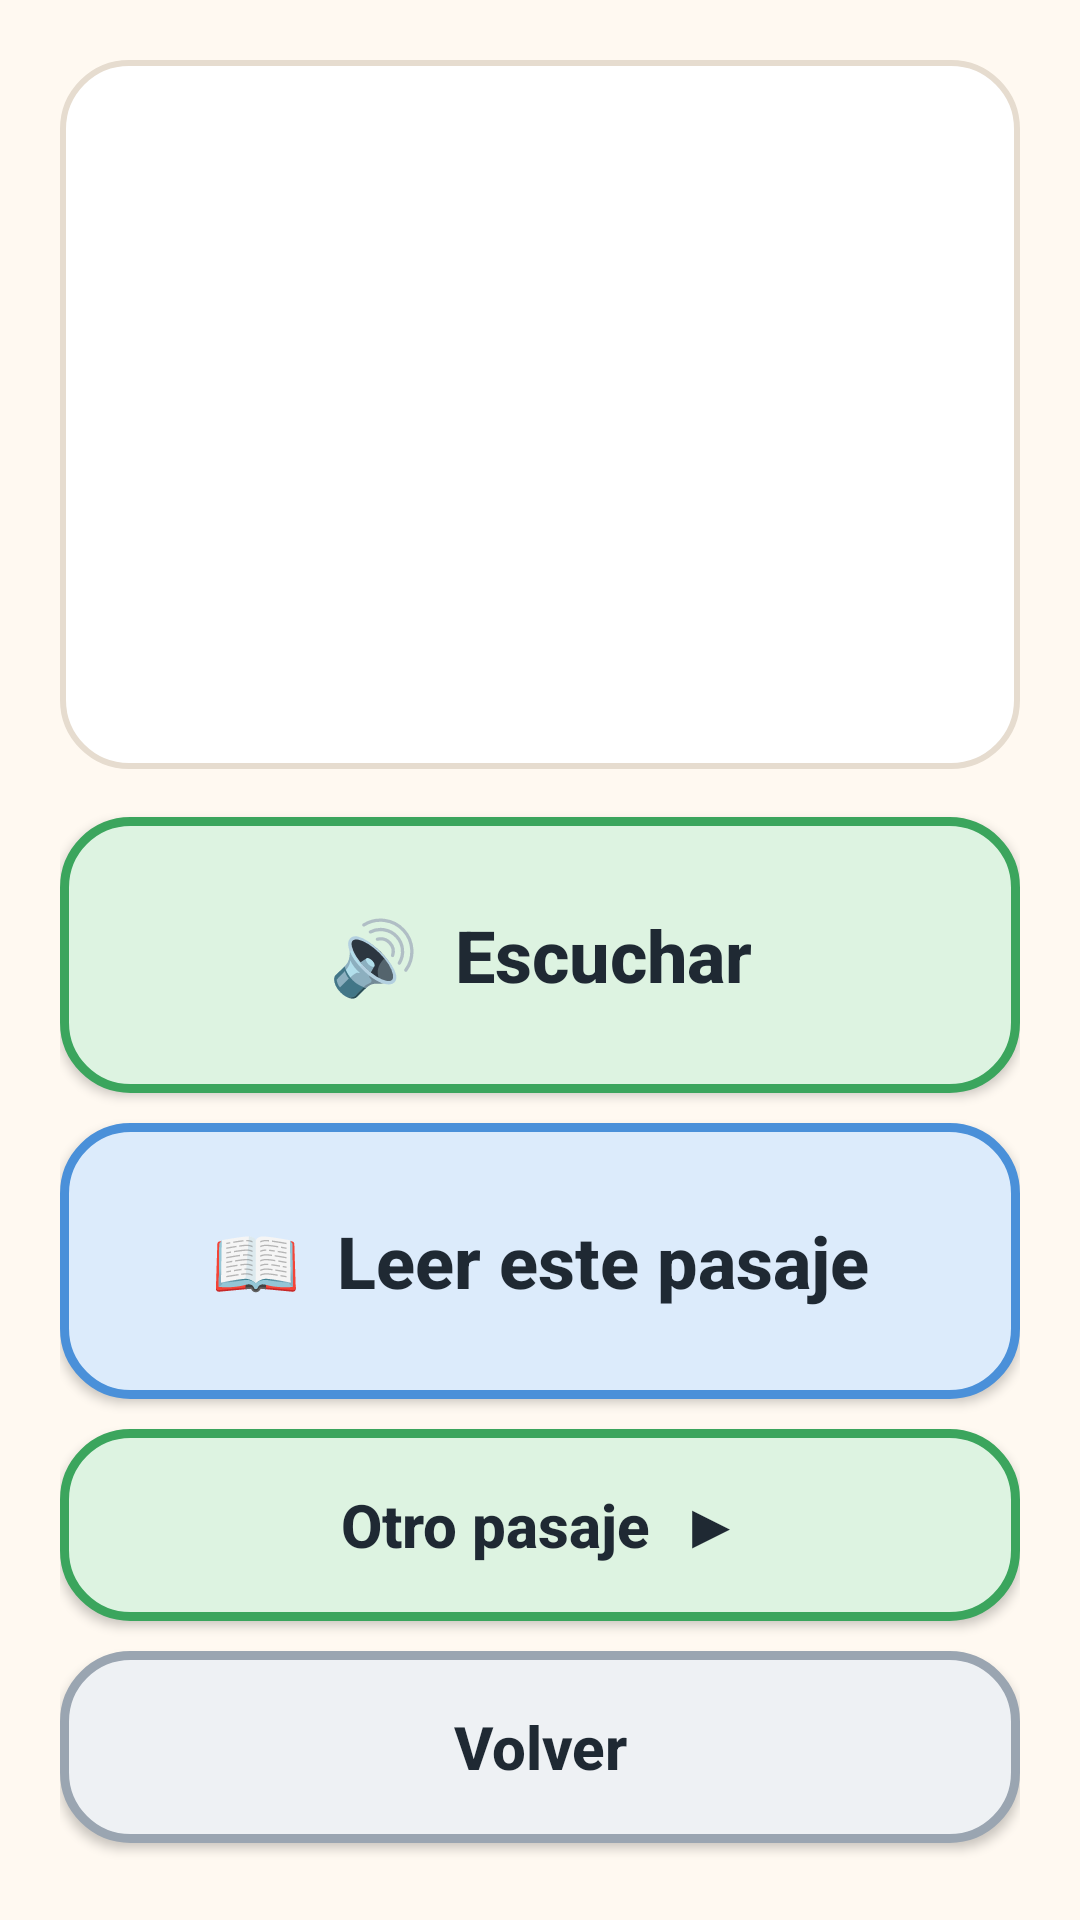

Reconstruct the res/layout file that produces this screen, plus the resources it refers to.
<!-- AndroidManifest.xml: application theme Theme.SiempreJuntosApp -->
<!-- res/layout/activity_pasaje.xml -->
<?xml version="1.0" encoding="utf-8"?>
<ScrollView xmlns:android="http://schemas.android.com/apk/res/android"
    android:layout_width="match_parent"
    android:layout_height="match_parent"
    android:background="@color/am_fondo"
    android:fillViewport="true">

    <LinearLayout
        android:layout_width="match_parent"
        android:layout_height="wrap_content"
        android:orientation="vertical"
        android:padding="20dp">

        <LinearLayout
            android:layout_width="match_parent"
            android:layout_height="wrap_content"
            android:layout_marginBottom="16dp"
            android:background="@drawable/bg_tarjeta"
            android:orientation="vertical"
            android:padding="22dp">

            <TextView
                android:id="@+id/tvReferencia"
                style="@style/AM.Titulo"
                android:layout_width="match_parent"
                android:layout_height="wrap_content"
                android:textSize="30sp" />

            <TextView
                android:id="@+id/tvPensamiento"
                style="@style/AM.Texto"
                android:layout_width="match_parent"
                android:layout_height="wrap_content"
                android:layout_marginTop="12dp"
                android:minHeight="140dp"
                android:textSize="26sp" />
        </LinearLayout>

        <Button
            android:id="@+id/btnEscucharPasaje"
            style="@style/AM.Boton"
            android:layout_width="match_parent"
            android:layout_height="wrap_content"
            android:layout_marginBottom="10dp"
            android:background="@drawable/bg_btn_verde"
            android:text="🔊  Escuchar" />

        <Button
            android:id="@+id/btnLeerPasaje"
            style="@style/AM.Boton"
            android:layout_width="match_parent"
            android:layout_height="wrap_content"
            android:layout_marginBottom="10dp"
            android:background="@drawable/bg_btn_azul"
            android:text="📖  Leer este pasaje" />

        <Button
            android:id="@+id/btnOtroPasaje"
            style="@style/AM.BotonChico"
            android:layout_width="match_parent"
            android:layout_height="wrap_content"
            android:layout_marginBottom="10dp"
            android:background="@drawable/bg_btn_verde"
            android:text="Otro pasaje  ▶" />

        <Button
            android:id="@+id/btnVolver"
            style="@style/AM.BotonChico"
            android:layout_width="match_parent"
            android:layout_height="wrap_content"
            android:background="@drawable/bg_btn_gris"
            android:text="Volver" />
    </LinearLayout>
</ScrollView>
<!-- resources referenced by this layout -->
<resources>
  <color name="am_fondo">#FFF9F1</color>
  <!-- drawable bg_btn_azul (drawable) -->
  <?xml version="1.0" encoding="utf-8"?>
  <selector xmlns:android="http://schemas.android.com/apk/res/android">
      <item android:state_pressed="true">
          <shape android:shape="rectangle">
              <solid android:color="#C3DBF6" />
              <stroke android:width="3dp" android:color="#4A90D9" />
              <corners android:radius="22dp" />
          </shape>
      </item>
      <item>
          <shape android:shape="rectangle">
              <solid android:color="#DCEBFB" />
              <stroke android:width="3dp" android:color="#4A90D9" />
              <corners android:radius="22dp" />
          </shape>
      </item>
  </selector>
  <!-- drawable bg_btn_gris (drawable) -->
  <?xml version="1.0" encoding="utf-8"?>
  <selector xmlns:android="http://schemas.android.com/apk/res/android">
      <item android:state_pressed="true">
          <shape android:shape="rectangle">
              <solid android:color="#DDE3E8" />
              <stroke android:width="3dp" android:color="#9AA5B1" />
              <corners android:radius="22dp" />
          </shape>
      </item>
      <item>
          <shape android:shape="rectangle">
              <solid android:color="#EEF1F4" />
              <stroke android:width="3dp" android:color="#9AA5B1" />
              <corners android:radius="22dp" />
          </shape>
      </item>
  </selector>
  <!-- drawable bg_tarjeta (drawable) -->
  <?xml version="1.0" encoding="utf-8"?>
  <shape xmlns:android="http://schemas.android.com/apk/res/android"
      android:shape="rectangle">
      <solid android:color="#FFFFFF" />
      <stroke android:width="2dp" android:color="#E6DCCF" />
      <corners android:radius="22dp" />
  </shape>
  <style name="AM.Boton" parent="Widget.AppCompat.Button">
          <item name="android:minHeight">92dp</item>
          <item name="android:textSize">24sp</item>
          <item name="android:textStyle">bold</item>
          <item name="android:textColor">@color/am_texto</item>
          <item name="android:textAllCaps">false</item>
      </style>
  <style name="AM.BotonChico" parent="Widget.AppCompat.Button">
          <item name="android:minHeight">64dp</item>
          <item name="android:textSize">20sp</item>
          <item name="android:textStyle">bold</item>
          <item name="android:textColor">@color/am_texto</item>
          <item name="android:textAllCaps">false</item>
      </style>
  <style name="AM.Texto" parent="@android:style/Widget.TextView">
          <item name="android:textSize">22sp</item>
          <item name="android:textColor">@color/am_texto</item>
      </style>
  <style name="AM.Titulo" parent="@android:style/Widget.TextView">
          <item name="android:textSize">28sp</item>
          <item name="android:textStyle">bold</item>
          <item name="android:textColor">@color/am_texto</item>
      </style>
  <style name="Theme.SiempreJuntosApp" parent="Theme.AppCompat.Light.NoActionBar">
          <item name="colorPrimary">@color/am_azul</item>
          <item name="colorPrimaryDark">@color/am_azul</item>
          <item name="colorAccent">@color/am_naranja</item>
          <item name="android:windowBackground">@color/am_fondo</item>
          <item name="android:statusBarColor">@color/am_fondo</item>
          <item name="android:windowLightStatusBar">true</item>
      </style>
  <color name="am_texto">#1F2933</color>
  <color name="am_azul">#1F5FA8</color>
  <color name="am_naranja">#B85C00</color>
</resources>
